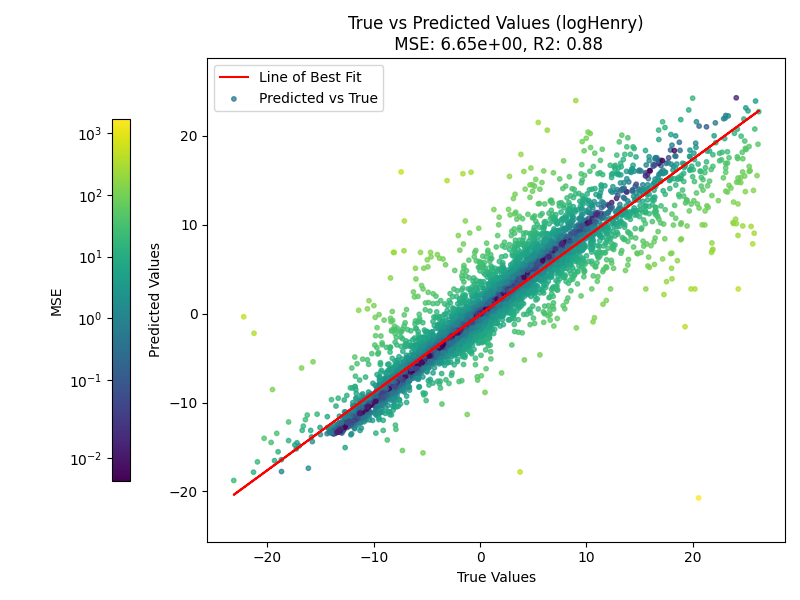

Data behind this chart, as committed beside it:
MSE, R2
5.587, 0.8861
6.628, 0.8863
6.082, 0.8914
7.135, 0.8744
7.837, 0.8492
